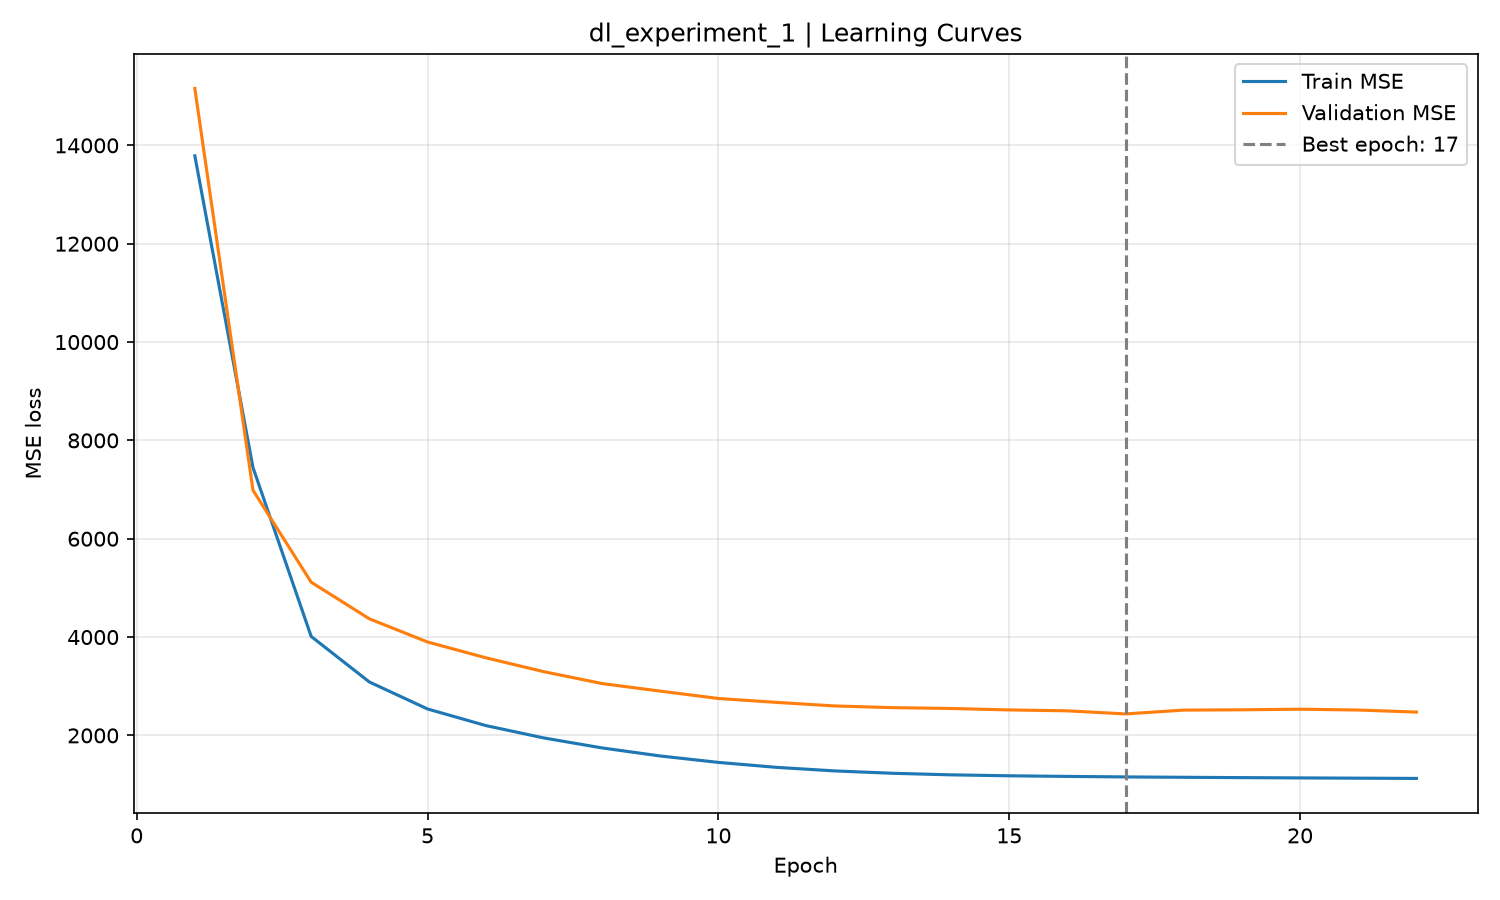

The file beside this chart, header and first rows:
epoch, train_mse, validation_mse
1, 13786, 15157
2, 7447, 6986
3, 4013, 5116
4, 3087, 4372
5, 2538, 3900
6, 2201, 3580
7, 1948, 3296
8, 1746, 3055
9, 1582, 2901
10, 1451, 2751
11, 1351, 2672
12, 1278, 2599
13, 1230, 2565
14, 1198, 2548
15, 1179, 2518
16, 1166, 2500
17, 1156, 2437
18, 1148, 2515
19, 1141, 2521
20, 1136, 2533
21, 1130, 2516
22, 1125, 2474
